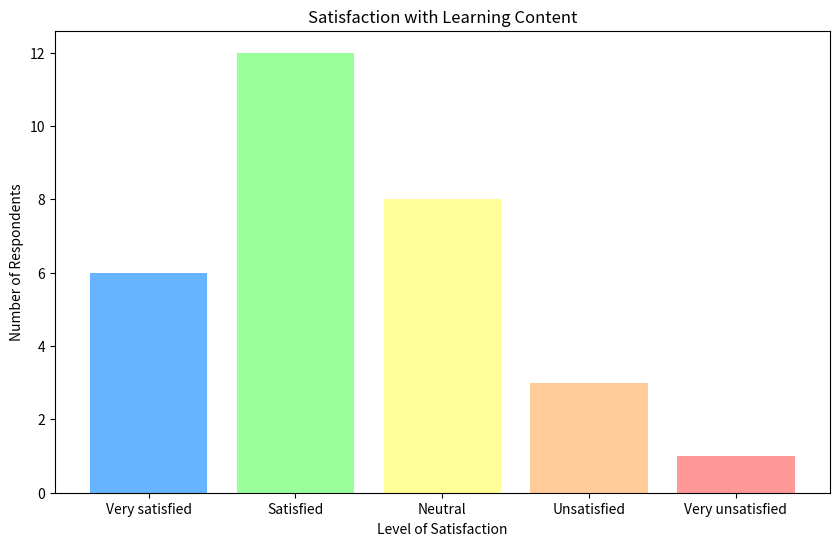

This figure's Python source:
import matplotlib.pyplot as plt

# Data for Satisfaction with Learning Content
labels_satisfaction = ['Very satisfied', 'Satisfied', 'Neutral', 'Unsatisfied', 'Very unsatisfied']
sizes_satisfaction = [6, 12, 8, 3, 1]
colors_satisfaction = ['#66b3ff', '#99ff99', '#ffff99', '#ffcc99', '#ff9999']  # Colors from more positive to more negative

# Create a bar chart
plt.figure(figsize=(10, 6))
plt.bar(labels_satisfaction, sizes_satisfaction, color=colors_satisfaction)
plt.title('Satisfaction with Learning Content')
plt.xlabel('Level of Satisfaction')
plt.ylabel('Number of Respondents')
plt.show()
